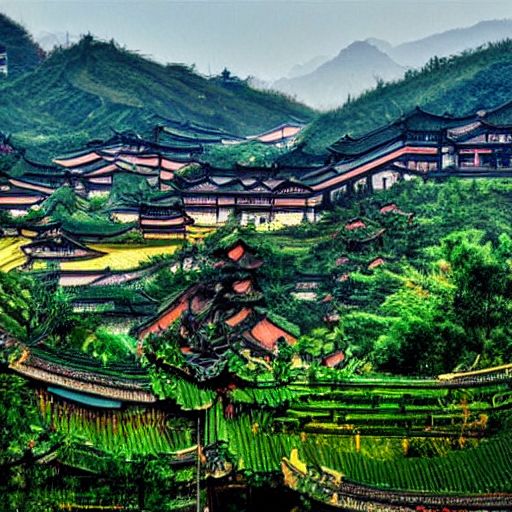
Generation parameters embedded in this image by AUTOMATIC1111 Stable Diffusion web UI or a fork of it (Forge, ...) (PNG 'parameters' text chunk):
Chinese countryside
Steps: 20, Sampler: DPM++ 2M Karras, CFG scale: 7, Seed: 2535935759, Size: 512x512, Model hash: 6ce0161689, Model: v1-5-pruned-emaonly, Version: 1.7.0